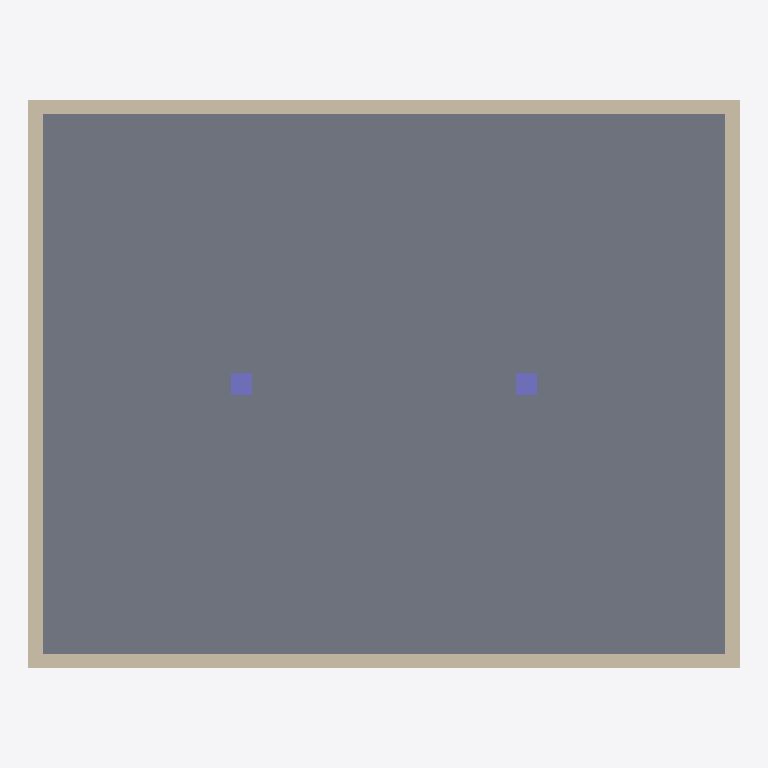
Plan cut of the same IFC building model at storey 'First floor' (level 3.00 m, cut at 4.40 m), seen from above with north up, elements coloured by IFC class: 4 walls (beige), 2 columns (violet), 1 slab (grey). Cut surfaces are drawn darker.
Extent 10.0 m × 8.0 m × 7.7 m (x, y, z). Storeys (2): Ground floor at 0.00 m; First floor at 3.00 m. Elements (13): 8 IfcWall, 2 IfcColumn, 2 IfcSlab, 1 IfcBuildingElementProxy.

HEADER;
FILE_DESCRIPTION(('ViewDefinition[DesignTransferView]'),'2;1');
FILE_NAME('/dev/null','2026-11-18T16:21:10+07:00',(''),(''),'IfcOpenShell 0.9.0.post1','IfcOpenShell 0.9.0.post1','Nobody');
FILE_SCHEMA(('IFC4'));
ENDSEC;
DATA;
#1=IFCPROJECT('1MoxWoP$XAMhPykL_bY2Tf',$,'GPD house',$,$,$,$,(#10),#5);
#12=IFCSITE('2KOWt$VmTB1QghYDH22hrl',$,'Lot 7',$,$,$,$,$,$,$,$,$,$,$);
#13=IFCBUILDING('1EMKZM_rP4CRXq3DTOPdAf',$,'House A',$,$,$,$,$,$,$,$,$);
#16=IFCBUILDINGSTOREY('2Khz6jyifBlhyRXnpLgLhH',$,'Ground floor',$,$,#22,$,$,$,0.0);
#23=IFCBUILDINGSTOREY('12Z9ij5sXFtPIgH8Jap04E',$,'First floor',$,$,#28,$,$,$,3000.0);
#252=IFCSLAB('2UNqzkvgf6EB0h3CUN6l3f',$,'S1',$,$,#257,#258,$,$);
#155=IFCWALL('0837rK1y96CuF9hiTWg$Mr',$,'W10',$,$,#161,#162,$,$);
#206=IFCWALL('2QvRNENRXEOwsHGp$QUNAT',$,'W12',$,$,#211,#212,$,$);
#181=IFCWALL('3ywtSt87P4thzEEoaDF8nH',$,'W11',$,$,#186,#187,$,$);
#231=IFCWALL('06NyVOdx1BhOevhxLQZaxd',$,'W13',$,$,#236,#237,$,$);
#273=IFCCOLUMN('3DI4gtvBD1MhLRMXPIPbJu',$,'C0',$,$,#278,#287,$,$);
#288=IFCCOLUMN('2a0Erv4O17kRpHSBisRWiy',$,'C1',$,$,#293,#301,$,$);
ENDSEC;
